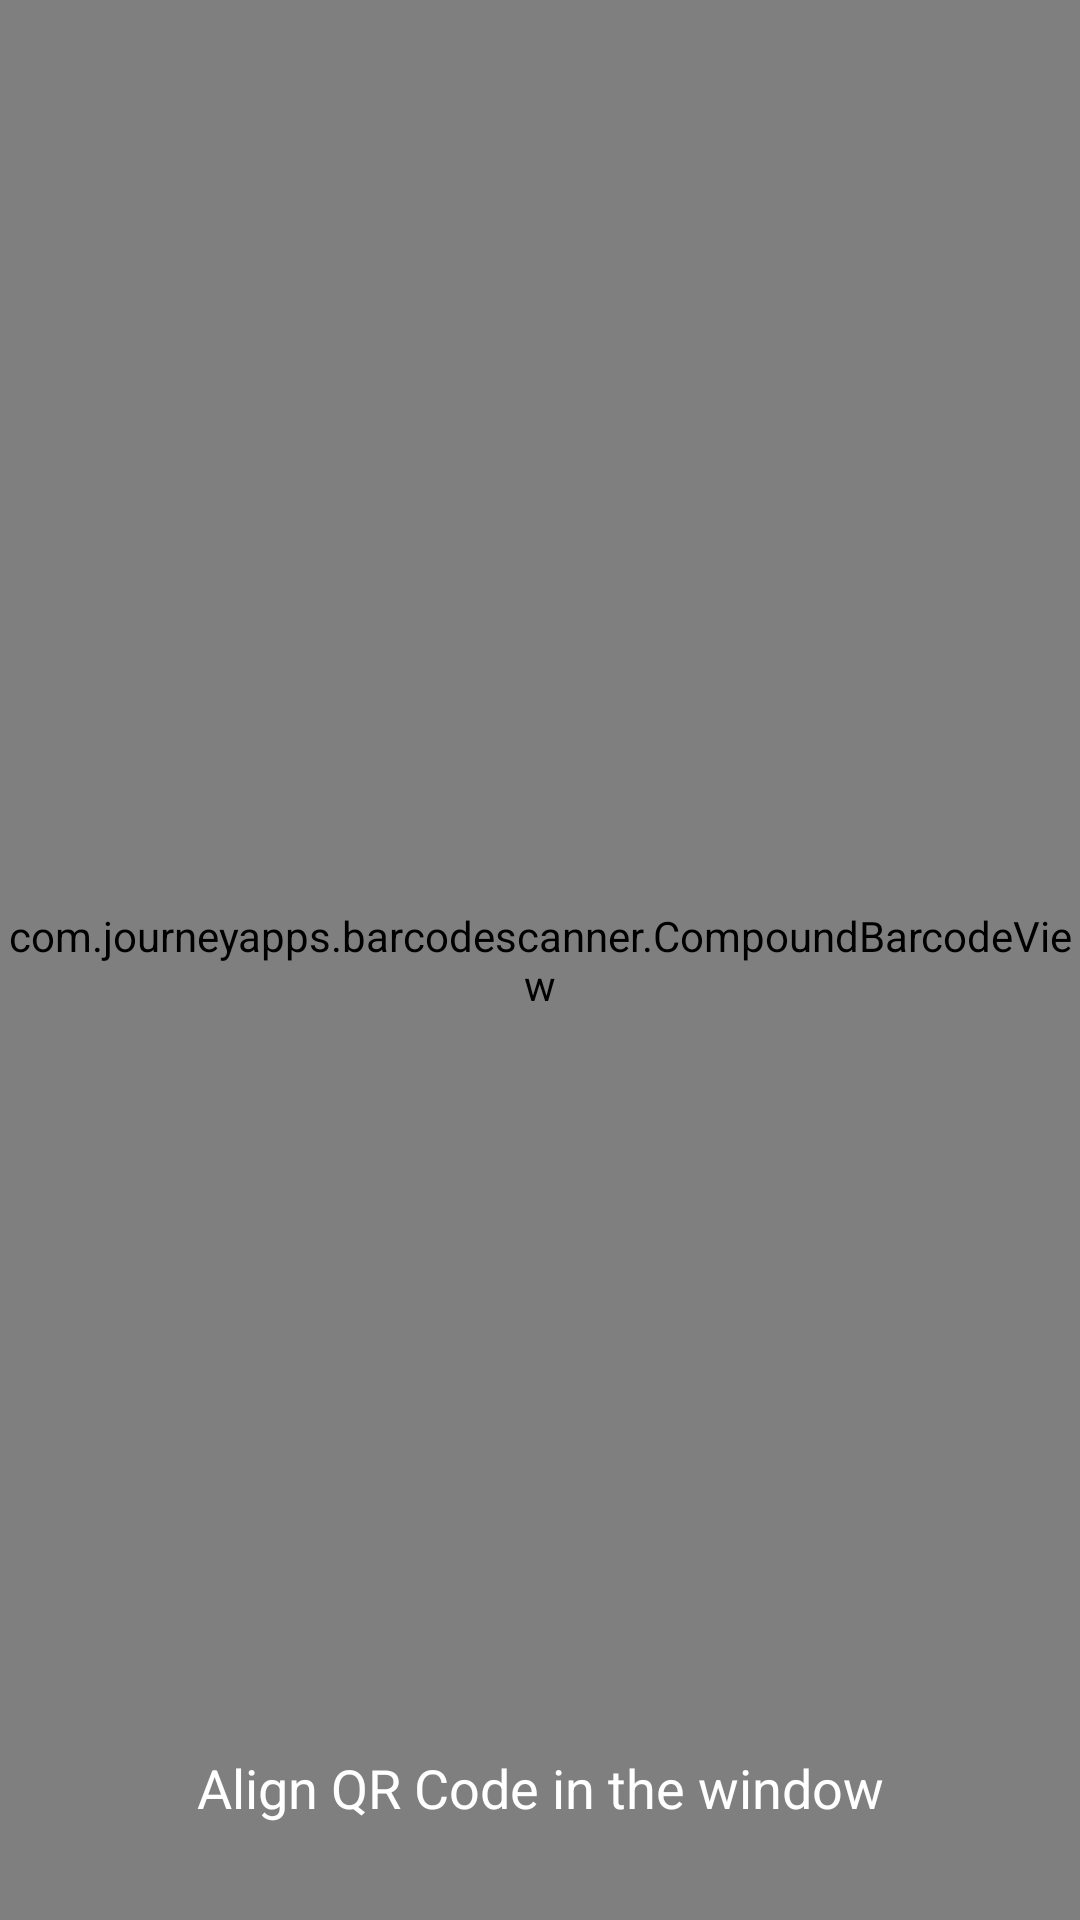

Here is an Android app screen rendered from its layout file. Give the layout XML and the strings, colors and styles it references.
<!-- AndroidManifest.xml: application theme Theme.TrueMark -->
<!-- res/layout/activity_student_scanner.xml -->
<?xml version="1.0" encoding="utf-8"?>
<androidx.constraintlayout.widget.ConstraintLayout xmlns:android="http://schemas.android.com/apk/res/android"
    xmlns:app="http://schemas.android.com/apk/res-auto"
    android:layout_width="match_parent"
    android:layout_height="match_parent">

    <com.journeyapps.barcodescanner.CompoundBarcodeView
        android:id="@+id/barcodeScanner"
        android:layout_width="match_parent"
        android:layout_height="0dp"
        app:layout_constraintBottom_toBottomOf="parent"
        app:layout_constraintEnd_toEndOf="parent"
        app:layout_constraintStart_toStartOf="parent"
        app:layout_constraintTop_toTopOf="parent" />

    <TextView
        android:id="@+id/tvScanStatus"
        android:layout_width="wrap_content"
        android:layout_height="wrap_content"
        android:text="Align QR Code in the window"
        android:textColor="#FFFFFF"
        android:textSize="18sp"
        android:layout_marginBottom="32dp"
        app:layout_constraintBottom_toBottomOf="parent"
        app:layout_constraintEnd_toEndOf="parent"
        app:layout_constraintStart_toStartOf="parent" />

    <ProgressBar
        android:id="@+id/scannerProgress"
        android:layout_width="wrap_content"
        android:layout_height="wrap_content"
        android:visibility="gone"
        app:layout_constraintTop_toTopOf="parent"
        app:layout_constraintBottom_toBottomOf="parent"
        app:layout_constraintStart_toStartOf="parent"
        app:layout_constraintEnd_toEndOf="parent"/>

</androidx.constraintlayout.widget.ConstraintLayout>
<!-- resources referenced by this layout -->
<resources>
  <style name="Theme.TrueMark" parent="Theme.MaterialComponents.Light.NoActionBar">
          
          <item name="colorPrimary">@color/colorPrimary</item>
          <item name="colorPrimaryVariant">@color/colorPrimaryDark</item>
          <item name="colorOnPrimary">@color/white</item>
  
          
          
          <item name="android:statusBarColor">@color/colorPrimary</item>
          <item name="android:windowLightStatusBar">false</item>
  
          
          <item name="colorAccent">@color/colorPrimary</item>
  
          
          <item name="colorControlNormal">@color/textColorSecondary</item>
  
          
          <item name="materialButtonStyle">@style/AppTheme.Button</item>
          
          
          <item name="android:windowBackground">@color/white</item>
          <item name="android:textColorPrimary">@color/textColorPrimary</item>
      </style>
  <color name="colorPrimary">#007BFF</color>
  <color name="colorPrimaryDark">#0056b3</color>
  <color name="white">#FFFFFF</color>
  <color name="textColorSecondary">#757575</color>
  <style name="AppTheme.Button" parent="Widget.MaterialComponents.Button">
          <item name="android:background">@drawable/rounded_button</item>
          <item name="android:textColor">@color/white</item>
          <item name="android:textAllCaps">false</item>
          <item name="android:textSize">16sp</item>
          <item name="android:textStyle">bold</item>
          <item name="android:minHeight">56dp</item>
      </style>
  <color name="textColorPrimary">#212121</color>
  <!-- drawable rounded_button (drawable) -->
  <?xml version="1.0" encoding="utf-8"?>
  <shape xmlns:android="http://schemas.android.com/apk/res/android"
      android:shape="rectangle">
  
      
      <solid android:color="@color/colorPrimary" />
  
      
      <corners android:radius="12dp" />
  
  </shape>
</resources>
